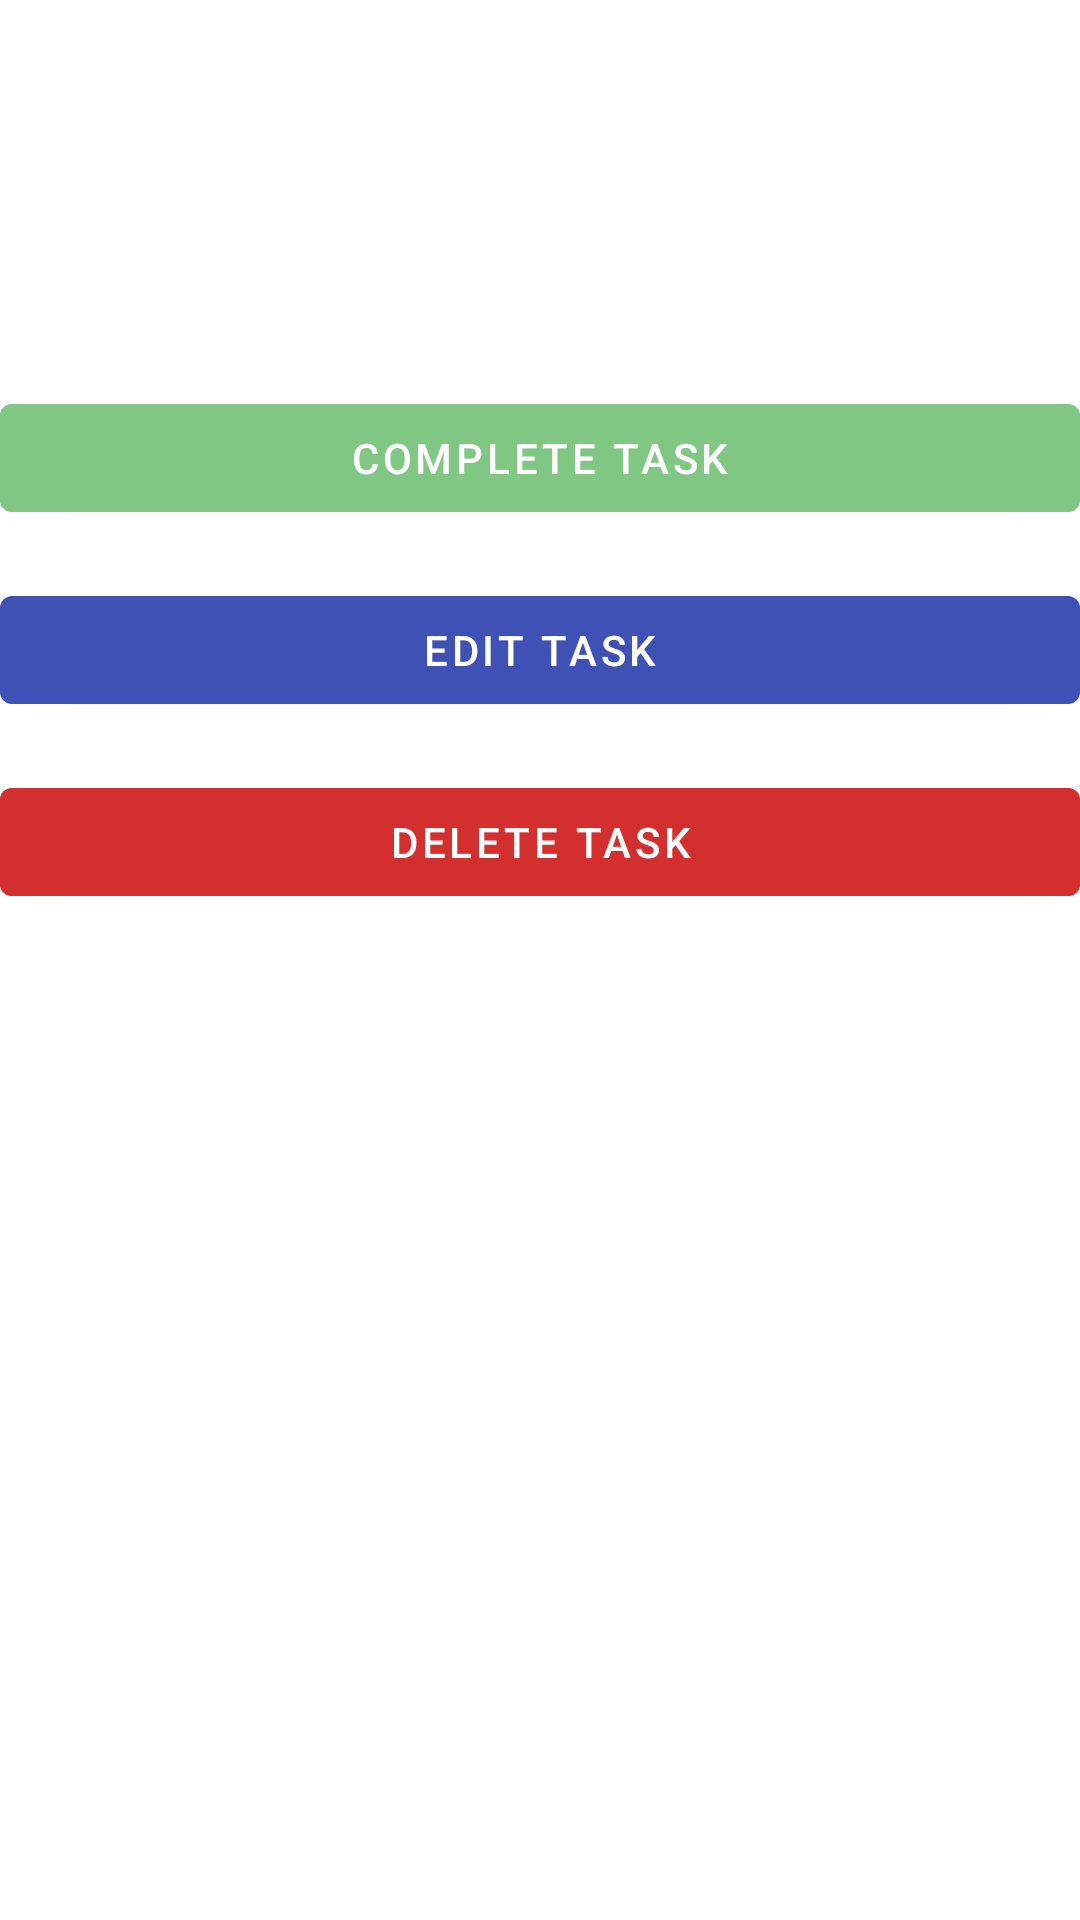

The Android layout XML behind this screen, and the referenced resources:
<!-- AndroidManifest.xml: application theme Theme.ToDoList -->
<!-- res/layout/fragment_edit.xml -->
<?xml version="1.0" encoding="utf-8"?>
<androidx.constraintlayout.widget.ConstraintLayout xmlns:android="http://schemas.android.com/apk/res/android"
    xmlns:app="http://schemas.android.com/apk/res-auto"
    xmlns:tools="http://schemas.android.com/tools"
    android:layout_width="match_parent"
    android:layout_height="match_parent"
    android:layout_margin="16dp"
    tools:context=".fragments.EditFragment">

    <TextView
        android:id="@+id/task_title"
        style="@style/Widget.Task.ListItemTextView"
        android:layout_width="wrap_content"
        app:layout_constraintStart_toStartOf="parent"
        app:layout_constraintTop_toTopOf="parent"
        tools:text="Task Title" />

    <TextView
        android:id="@+id/task_description"
        style="@style/Widget.Task.TextView"
        android:layout_width="wrap_content"
        android:layout_marginTop="16dp"
        app:layout_constraintStart_toStartOf="parent"
        app:layout_constraintTop_toBottomOf="@+id/task_title"
        tools:text="Task Description" />

    <TextView
        android:id="@+id/task_type"
        style="@style/Widget.Task.TextView"
        android:layout_width="wrap_content"
        android:layout_marginTop="16dp"
        app:layout_constraintStart_toStartOf="parent"
        app:layout_constraintTop_toBottomOf="@+id/task_description"
        tools:text="School" />

    <Button
        android:id="@+id/complete_task"
        android:layout_width="0dp"
        android:layout_height="wrap_content"
        android:layout_marginTop="16dp"
        android:backgroundTint="@color/green"
        android:text="@string/complete_task"
        app:layout_constraintEnd_toEndOf="parent"
        app:layout_constraintStart_toStartOf="parent"
        app:layout_constraintTop_toBottomOf="@+id/task_type" />

    <Button
        android:id="@+id/edit_task"
        android:layout_width="0dp"
        android:layout_height="wrap_content"
        android:layout_marginTop="16dp"
        android:text="@string/edit_task"
        app:layout_constraintBottom_toTopOf="@+id/delete_task"
        app:layout_constraintEnd_toEndOf="parent"
        app:layout_constraintStart_toStartOf="parent"
        app:layout_constraintTop_toBottomOf="@+id/complete_task" />

    <Button
        android:id="@+id/delete_task"
        android:layout_width="0dp"
        android:layout_height="wrap_content"
        android:layout_marginTop="16dp"
        android:backgroundTint="@color/red_700"
        android:text="@string/delete_task"
        app:layout_constraintEnd_toEndOf="parent"
        app:layout_constraintStart_toStartOf="parent"
        app:layout_constraintTop_toBottomOf="@id/edit_task" />

</androidx.constraintlayout.widget.ConstraintLayout>
<!-- resources referenced by this layout -->
<resources>
  <color name="green">#81C784</color>
  <color name="red_700">#FFD32F2F</color>
  <string name="complete_task">Complete Task</string>
  <string name="delete_task">Delete Task</string>
  <string name="edit_task">Edit Task</string>
  <style name="Widget.Task.ListItemTextView" parent="Widget.MaterialComponents.TextView">
          <item name="android:gravity">center_vertical</item>
          <item name="android:textStyle">bold</item>
          <item name="android:textSize">16sp</item>
          <item name="android:layout_height">48dp</item>
          <item name="android:textAppearance">?attr/textAppearanceBody1</item>
      </style>
  <style name="Widget.Task.TextView" parent="Widget.MaterialComponents.TextView">
          <item name="android:textSize">12sp</item>
          <item name="android:layout_height">wrap_content</item>
          <item name="android:textAppearance">@style/TextAppearance.AppCompat.Body1</item>
          <item name="android:textColor">@color/grey</item>
      </style>
  <style name="Theme.ToDoList" parent="Theme.MaterialComponents.DayNight.DarkActionBar">
          
          <item name="colorPrimary">@color/indigo_500</item>
          <item name="colorPrimaryVariant">@color/indigo_800</item>
          <item name="colorOnPrimary">@color/white</item>
          
          <item name="colorSecondary">@color/light_blue_200</item>
          <item name="colorSecondaryVariant">@color/light_blue_700</item>
          <item name="colorOnSecondary">@color/black</item>
          
          <item name="android:statusBarColor" tools:targetApi="l">?attr/colorPrimaryVariant</item>
          
          <item name="android:textColor">@color/black</item>
      </style>
  <color name="grey">#8a8a8a</color>
  <color name="indigo_500">#FF3F51B5</color>
  <color name="indigo_800">#FF283593</color>
  <color name="white">#FFFFFFFF</color>
  <color name="light_blue_200">#FF81D4FA</color>
  <color name="light_blue_700">#FF0288D1</color>
  <color name="black">#FF000000</color>
</resources>
